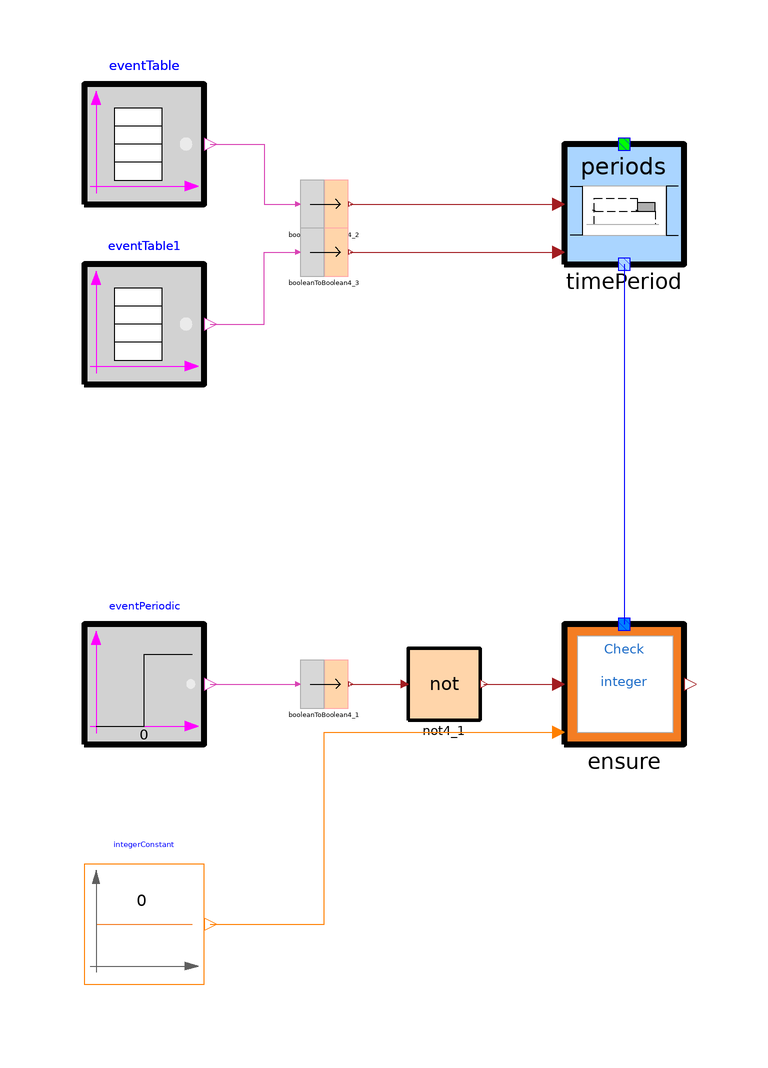

The component connection diagram of the Modelica model below, drawn from its own Placement and Line annotations.

model EnsureAllAlong
        TimeLocators.Periods timePeriod(leftBoundaryIncluded = false, rightBoundaryIncluded = false) annotation(
          Placement(transformation(extent = {{0, 40}, {20, 60}})));
        CRML.Blocks.Logical.BooleanStep eventPeriodic(startTime = 0) annotation(
          Placement(transformation(extent = {{-80, -40}, {-60, -20}})));
        CRML.Blocks.Logical4.BooleanToBoolean4 booleanToBoolean4_1 annotation(
          Placement(transformation(extent = {{-44, -34}, {-36, -26}})));
        CRML.Blocks.Events.EventTable eventTable(option_width = false) annotation(
          Placement(transformation(extent = {{-80, 50}, {-60, 70}})));
        CRML.Blocks.Events.EventTable eventTable1(option_width = false, instant = {10}) annotation(
          Placement(transformation(extent = {{-80, 20}, {-60, 40}})));
        Requirements.CheckInteger ensure(redeclare model Function = ETL.Requirements.Functions.MathInteger.EventCounter, redeclare model Condition = ETL.Requirements.Conditions.MathInteger.IntegerEqual) annotation(
          Placement(transformation(extent = {{0, -40}, {20, -20}})));
        CRML.Blocks.Logical4.BooleanToBoolean4 booleanToBoolean4_2 annotation(
          Placement(transformation(extent = {{-44, 46}, {-36, 54}})));
        CRML.Blocks.Logical4.BooleanToBoolean4 booleanToBoolean4_3 annotation(
          Placement(transformation(extent = {{-44, 38}, {-36, 46}})));
        CRML.Blocks.MathInteger.IntegerConstant integerConstant(K = 0) annotation(
          Placement(transformation(extent = {{-80, -80}, {-60, -60}})));
        CRML.Blocks.Logical4.bNot4 not4_1
                                         annotation(
          Placement(transformation(extent = {{-26, -36}, {-14, -24}})));
equation
        connect(eventPeriodic.y, booleanToBoolean4_1.u) annotation(
          Line(points = {{-59, -30}, {-44.4, -30}}, color = {217, 67, 180}));
        connect(timePeriod.y, ensure.tl) annotation(
          Line(points = {{10, 40}, {10, -20}}, color = {0, 0, 255}));
        connect(eventTable.y, booleanToBoolean4_2.u) annotation(
          Line(points = {{-59, 60}, {-50, 60}, {-50, 50}, {-44.4, 50}}, color = {217, 67, 180}));
        connect(booleanToBoolean4_2.y, timePeriod.u1) annotation(
          Line(points = {{-35.6, 50}, {-1, 50}}, color = {162, 29, 33}));
        connect(eventTable1.y, booleanToBoolean4_3.u) annotation(
          Line(points = {{-59, 30}, {-50, 30}, {-50, 42}, {-44.4, 42}}, color = {217, 67, 180}));
        connect(booleanToBoolean4_3.y, timePeriod.u2) annotation(
          Line(points = {{-35.6, 42}, {-1, 42}}, color = {162, 29, 33}));
        connect(integerConstant.y, ensure.threshold) annotation(
          Line(points = {{-59, -70}, {-40, -70}, {-40, -38}, {-1, -38}}, color = {255, 127, 0}));
        connect(booleanToBoolean4_1.y, not4_1.u) annotation(
          Line(points = {{-35.6, -30}, {-26.6, -30}}, color = {162, 29, 33}));
        connect(not4_1.y, ensure.u) annotation(
          Line(points = {{-13.4, -30}, {-1, -30}}, color = {162, 29, 33}));
        annotation(
          Icon(coordinateSystem(preserveAspectRatio = false), graphics = {Ellipse(lineColor = {75, 138, 73}, fillColor = {255, 255, 255}, fillPattern = FillPattern.Solid, extent = {{-100, -100}, {100, 100}}), Polygon(lineColor = {0, 0, 255}, fillColor = {75, 138, 73}, pattern = LinePattern.None, fillPattern = FillPattern.Solid, points = {{-36, 60}, {64, 0}, {-36, -60}, {-36, 60}})}),
          Diagram(coordinateSystem(preserveAspectRatio = false)),
          experiment(StopTime = 14));
end EnsureAllAlong;